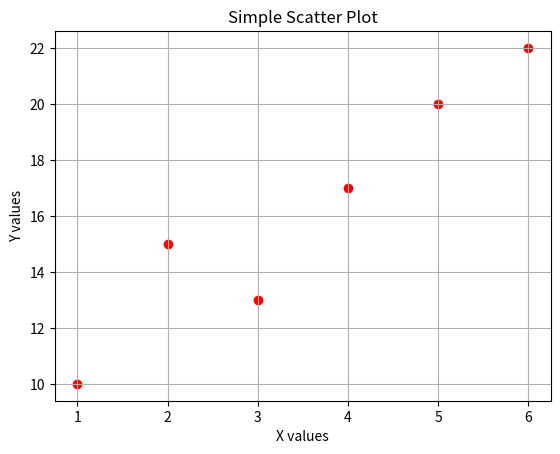

The matplotlib source for this figure:
import matplotlib.pyplot as plt

x = [1, 2, 3, 4, 5, 6]
y = [10, 15, 13, 17, 20, 22]

plt.scatter(x, y, color='red', marker='o')

plt.title("Simple Scatter Plot")
plt.xlabel("X values")
plt.ylabel("Y values")

plt.grid(True)

plt.show()
